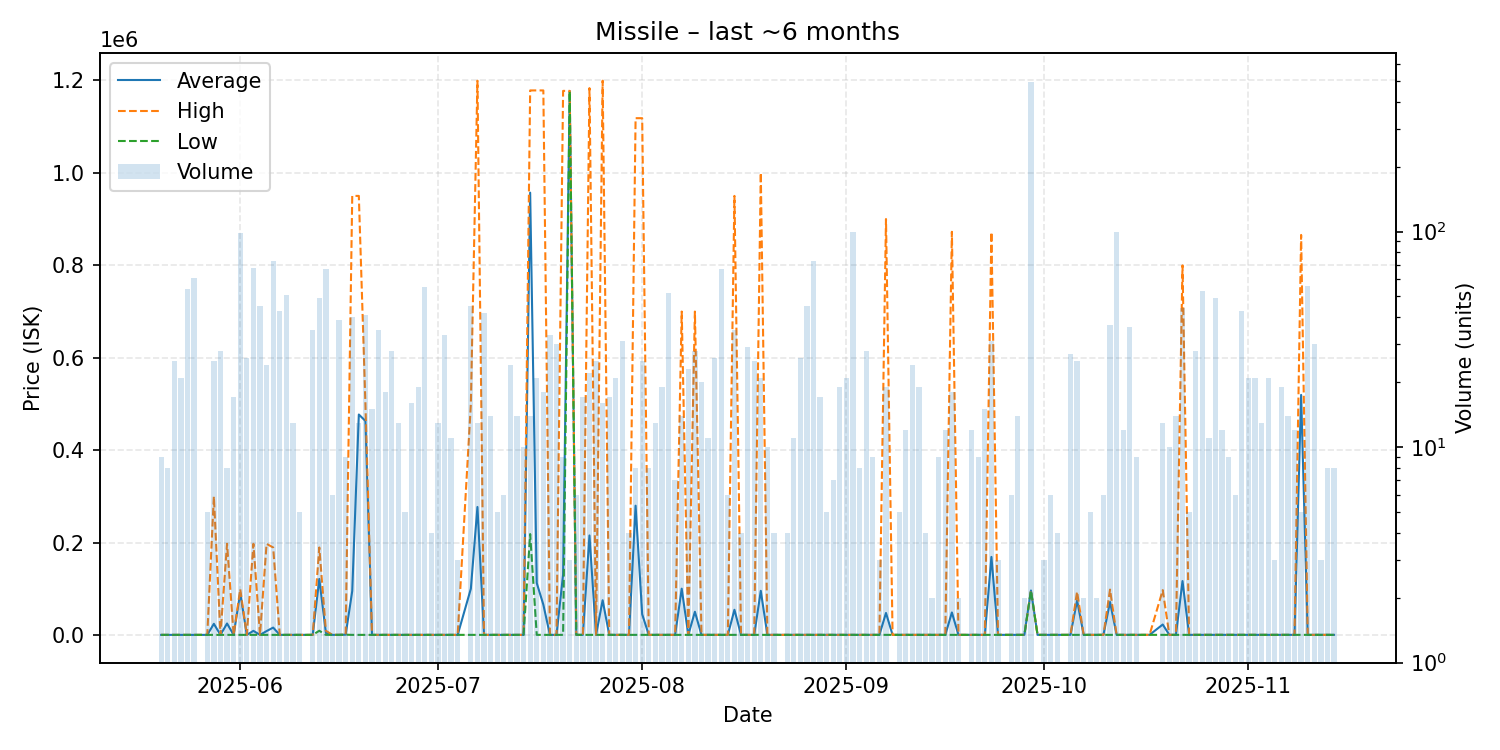

The data file committed next to this chart (first rows):
date, average, highest, lowest, order_count, volume
2025-05-20, 1112, 1112, 1112, 1, 9
2025-05-21, 1112, 1112, 1112, 2, 8
2025-05-22, 1112, 1112, 1112, 4, 25
2025-05-23, 1112, 1112, 1112, 2, 21
2025-05-24, 1112, 1112, 1112, 5, 54
2025-05-25, 1112, 1112, 1112, 7, 61
2025-05-27, 1112, 1112, 1112, 2, 5
2025-05-28, 25027, 300000, 1116, 7, 25
2025-05-29, 1116, 1116, 1116, 4, 28
2025-05-30, 25726, 198000, 1116, 3, 8
2025-05-31, 1120, 1120, 1120, 4, 17
2025-06-01, 91928, 100000, 1120, 3, 98
2025-06-02, 1121, 1121, 1121, 6, 26
2025-06-03, 9802, 197900, 1121, 10, 68
2025-06-04, 1121, 1121, 1121, 6, 45
2025-06-05, 9320, 197900, 1121, 5, 24
2025-06-06, 16863, 190000, 1122, 11, 73
2025-06-07, 1124, 1125, 1124, 6, 43
2025-06-08, 1124, 1124, 1124, 5, 51
2025-06-09, 1124, 1124, 1124, 4, 13
2025-06-10, 1124, 1124, 1124, 3, 5
2025-06-12, 1125, 1125, 1124, 4, 35
2025-06-13, 122003, 190000, 10000, 11, 49
2025-06-14, 5629, 10000, 1125, 9, 67
2025-06-15, 1125, 1125, 1125, 2, 6
2025-06-16, 1127, 1200, 1125, 6, 39
2025-06-17, 1510, 1510, 1510, 2, 9
2025-06-18, 96023, 950000, 1126, 8, 40
2025-06-19, 477443, 950000, 1126, 5, 13
2025-06-20, 463497, 500000, 1126, 3, 41
2025-06-21, 1126, 1126, 1126, 4, 15
2025-06-22, 1127, 1128, 1126, 7, 35
2025-06-23, 1130, 1130, 1130, 5, 18
2025-06-24, 1130, 1130, 1130, 5, 28
2025-06-25, 1130, 1130, 1130, 4, 13
2025-06-26, 1130, 1130, 1130, 2, 5
2025-06-27, 1130, 1130, 1130, 3, 16
2025-06-28, 1130, 1130, 1130, 3, 19
2025-06-29, 1130, 1131, 1130, 5, 55
2025-06-30, 1130, 1130, 1130, 2, 4
2025-07-01, 1130, 1130, 1130, 2, 13
2025-07-02, 1130, 1130, 1130, 5, 33
2025-07-03, 1129, 1130, 1127, 4, 11
2025-07-04, 1127, 1127, 1127, 1, 3
2025-07-06, 100904, 500000, 1130, 4, 45
2025-07-07, 277565, 1199000, 1134, 2, 13
2025-07-08, 1134, 1134, 1134, 2, 42
2025-07-09, 1134, 1134, 1134, 2, 14
2025-07-10, 1135, 1135, 1135, 1, 5
2025-07-11, 1135, 1135, 1135, 2, 6
2025-07-12, 1135, 1136, 1135, 6, 24
2025-07-13, 1136, 1136, 1136, 3, 14
2025-07-14, 1136, 1136, 1136, 3, 10
2025-07-15, 957010, 1178000, 219000, 4, 14
2025-07-16, 113220, 1178000, 1138, 5, 21
2025-07-17, 66519, 1178000, 1138, 5, 18
2025-07-18, 1140, 1140, 1138, 5, 33
2025-07-19, 1140, 1140, 1140, 5, 30
2025-07-20, 131791, 1177000, 1140, 5, 9
2025-07-21, 1176667, 1177000, 1176000, 3, 3
... 110 more rows
